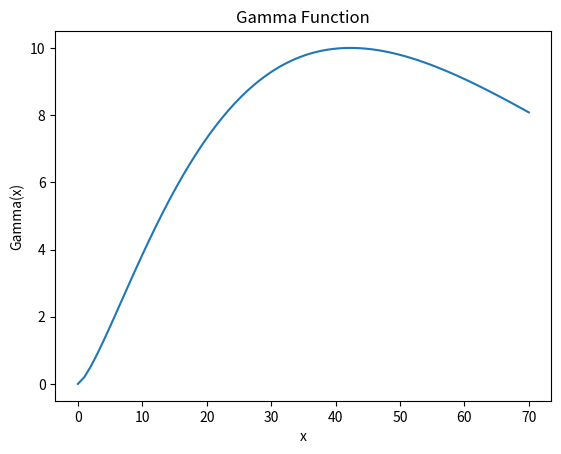

Recreate this plot in Python. (Note: this script raises an exception after producing the figure.)
import random

import matplotlib.pyplot as plt
import numpy as np
import pandas
from scipy.stats import gamma

# Generate x values
x = np.linspace(0, 70, 70)

# Compute y values using the gamma function
y1 = gamma.pdf(x, a=2.41, scale=30.0)
y2 = gamma.pdf(x, a=10.41, scale=0.5)

y = 10.0 * (y1 / max(y1))

# Create the plot
plt.plot(x, y)
plt.title("Gamma Function")
plt.xlabel("x")
plt.ylabel("Gamma(x)")

# Display the plot

# Display the plot
plt.savefig("test.png")

output = {"target": y}
output = pandas.DataFrame.from_dict(output)
output.to_csv("data/exp1/targets_test2.csv", index=False)
plt.close()
